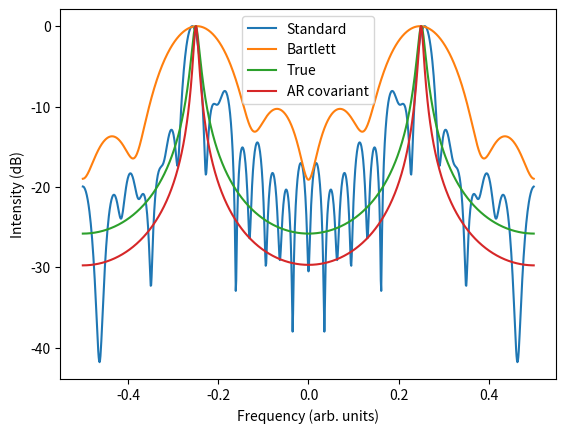

This chart was generated by the following Python code:
""" autoregressive random process.
An exemplary application is written in the main() function of this module
References:
    [Kay 1981] S. Kay, "Efficient generation of colored noise", Proceedings IEEE, vol. 69, pp.480-481, April 1981
    [Kay 1988] S. Kay, "Modern Spectral Estimation", Theory & Application, Signal Processing Series, 4th Edition, 1988
"""

import matplotlib.pyplot as plt
import numpy as np
from numpy.fft import fft, fftshift


def AR_par_est_cov(data: np.array, ar_model_order: int) -> tuple:
    """Estimation of AR parameters using the covariance methode
    (an approximation of a maximum likelihood estimator, see (11.8) and [KAY 1988, pp. 185-189]
    for further details). Note that AT filter parameters may not produce a stable all-pole filter,
    so this method is not recommended for synthesizing an AR time series.

    Args:
        data: array of real data
        ar_model_order: AR model order

    Returns:
        tuple: estimation of ar_filter_parameters containing ar_model_order elements and noise_variance"""
    N = len(data)
    H = np.flipud(data[:ar_model_order])
    # set up H matrix (observation matrix) for least squares estimate
    for i in range(1, N - ar_model_order):
        H = np.vstack((H, np.flipud(data[i:i + ar_model_order])))
    # set up data vector for least squares estimate
    h = data[ar_model_order:N]
    # compute estimate
    ar_filter_parameters = -np.linalg.inv(H.transpose() @ H) @ H.transpose() @ h
    # compute unbiased estimate of excitation white noise variance
    noise_variance = (1 / (N - ar_model_order)) * (h + H @ ar_filter_parameters).transpose() @ (
                h + H @ ar_filter_parameters)
    return ar_filter_parameters, noise_variance



def get_ar_psd_estimation(data: np.array, ar_model_order: int, n_fft: int, as_dB: bool = True) -> np.array:
    """ AR spectral estimator using the covariance method to estimate the parameters

    Args:
        data: real data
        ar_model_order: target order
        n_fft: number of psd samples
        as_dB: convert to normalized dB?

    Returns: np.array with ar_parameters

    """
    ahat, noise_variance = AR_par_est_cov(data, ar_model_order)
    A = np.zeros(n_fft).astype(complex)
    ar_parameters = np.zeros(n_fft).astype(complex)
    for i, frequency in enumerate(get_frequencies(n_fft)):
        A[i] = 1
        for k in range(ar_model_order):
            A[i] = A[i] + ahat[k] * np.exp(-2j * np.pi * frequency * (k + 1))
        ar_parameters[i] = noise_variance / (abs(A[i]) ** 2)
    if as_dB:
        ar_parameters = convert_to_dB(ar_parameters)  # convert to dB quantities
    return ar_parameters


def get_ar_psd(ar_parameters: np.array, noise_variance: float, n_fft: int, as_dB: bool = True) -> np.array:
    """Compute a set of psd values for the frequency band [-0.5, 0.5],
    given the parameters of an AR model. The FFT is used to evaluate the
    denominator polynominal of the AR psd function.

    Args:
        ar_parameters: model parameter
        noise_variance: variance of excitation noise
        n_fft: number of frequency samples
        as_dB: convert to normalized dB?

    Returns: array of power spectral densities

    """
    denominator = np.append([1], ar_parameters)
    denominator_fft = fftshift(fft(denominator, n_fft))
    ar_psd = noise_variance / (abs(denominator_fft) ** 2)
    if as_dB:
        ar_psd = convert_to_dB(ar_psd)
    return ar_psd


def get_psd_periodogram(data: np.array, len_segment: int, n_fft: int, as_dB: bool = True) -> np.array:
    """Compute the averaged periodogram spectral estimator (as given by (6.24) and (6.25))
    The number of periodograms is the number of whole blocks of length len_segment contained in data.

    Args:
        data: real data
        len_segment: length of single segment
        n_fft: number of frequency samples
        as_dB: convert to normalized dB?

    Returns: averaged periodogram

    """
    segments = [data[_:_ + len_segment] for _ in
                range(0, len(data), len_segment)]
    segment_psds = np.array([abs(fft(seg, n_fft)) ** 2 for seg in segments])
    psd_periodogram = fftshift(np.mean(segment_psds, axis=0))
    if as_dB:
        psd_periodogram = convert_to_dB(psd_periodogram)
    return psd_periodogram


def convert_to_dB(data: np.array) -> np.array:
    """ Normalize data and convert to decibel

    Args:
        data: real data

    Returns: normalized data converted to decibel

    """
    return 10 * np.log10(data / max(data))


def get_frequencies(n_fft):
    """calculate n_fft frequencies inside [-0.5, 0.5] band

    Args:
        n_fft: number of frequency samples

    Returns: frequency array

    """
    return np.arange(n_fft) / n_fft - 0.5


def stepdown(coefficients: np.array, noise_variance: float) -> tuple:
    """Implementation of step-down procedure to find
    the coefficients and prediction error powers for all the
    lower order predictor given the coefficients and prediction error power
    for the model_order linear predictor or equivalently given the filter parameters
    and white noise variance of a model_order AR model.
    See (6.51) and (6.52) in [Kay 1988]

    Args:
        coefficients: real or complex array of parameters (must contain two or more)
        noise_variance: variance of excitation noise

    Returns: tuple containing prediction_coefficients, prediction_error_powers, acf_zero_lag

    """
    model_order = len(coefficients)
    assert model_order >= 2
    prediction_coefficients = np.zeros((model_order, model_order))
    prediction_coefficients[:, -1] = coefficients
    prediction_error_powers = np.zeros(model_order)
    prediction_error_powers[-1] = noise_variance
    #  Begin step-down
    for k in range(model_order - 1, 0, -1):
        denominator = 1 - abs(prediction_coefficients[k, k]) ** 2
        prediction_error_powers[k - 1] = prediction_error_powers[k] / denominator
        for i in range(k - 1):
            prediction_coefficients[i, k - 1] = (prediction_coefficients[i, k] - prediction_coefficients[
                k, k] * np.conj(prediction_coefficients[k - i, k])) / denominator
    # Complete step-down by computing zeroth lag of ACF
    acf_zero_lag = prediction_error_powers[0] / (1 - abs(prediction_coefficients[0, 0]) ** 2)
    return prediction_coefficients, prediction_error_powers, acf_zero_lag


def generate_autoregressive_data(ar_filter_parameters: np.array, noise_variance: float, n_samples: int, noise=None) -> np.array:
    """Generate a realization of an AR random process
    given the filter parameters and excitation noise variance.
    The starting transient is eliminated because the initial conditions
    of the filter are specified to place the filter output in statistical steady state.
    For further Details see [Kay 1981]

    Args:
        ar_filter_parameters: array of filter parameters
        noise_variance: variance of excitation noise
        n_samples: number of desired data points
        noise: for testing only

    Returns: real data containing n_samples

    """
    model_order = len(ar_filter_parameters)
    if noise is None:
        noise = np.random.randn(n_samples)
    data = np.zeros(n_samples)
    aa, rho, rho0 = get_initial_ar_filter_conditions(ar_filter_parameters, noise_variance)
    data[0] = np.sqrt(rho0) * noise[0]
    for k in range(1, model_order):
        data[k] = np.sqrt(rho[k - 1]) * noise[k]
        for ll in range(k - 1):
            data[k] = data[k] - aa[ll, k - 1] * data[k - ll]
    # generate remainder of AR data
    for k in range(model_order, n_samples):
        data[k] = np.sqrt(noise_variance) * noise[k]
        for ll in range(model_order):
            data[k] = data[k] - ar_filter_parameters[ll] * data[k - ll - 1]
    return data


def get_initial_ar_filter_conditions(ar_filter_parameters: np.array, noise_variance: float) -> tuple:
    """ initial filter conditions. For more than 1 coefficient, use step-down method.

    Args:
        ar_filter_parameters: array of filter parameters
        noise_variance: variance of excitation noise

    Returns: tuple containing prediction_coefficients, prediction_error_powers, acf_zero_lag

    """
    if len(ar_filter_parameters) > 1:
        return stepdown(ar_filter_parameters, noise_variance)
    return None, None, noise_variance / (1 - ar_filter_parameters[0] ** 2)


def main():
    n_samples = 32
    ar_filter_parameters = [0, 0.9025]
    noise_variance = 1
    n_fft = 1024
    n_estimated_coefficients = 2

    data = generate_autoregressive_data(ar_filter_parameters, noise_variance, n_samples)
    frequencies = get_frequencies(n_fft)
    periodogram_psd = get_psd_periodogram(data, n_samples, n_fft)
    averaged_periodogram_psd = get_psd_periodogram(data, n_samples // 4, n_fft)
    ar_psd = get_ar_psd(ar_filter_parameters, noise_variance, n_fft)
    psd_cov_dB = get_ar_psd_estimation(data, n_estimated_coefficients, n_fft)

    plt.plot(frequencies, periodogram_psd, label="Standard")
    plt.plot(frequencies, averaged_periodogram_psd, label="Bartlett")
    plt.plot(frequencies, ar_psd, label="True")
    plt.plot(frequencies, psd_cov_dB, label="AR covariant")
    plt.legend()
    plt.xlabel("Frequency (arb. units)")
    plt.ylabel("Intensity (dB)")
    plt.show()


if __name__ == '__main__':
    main()
